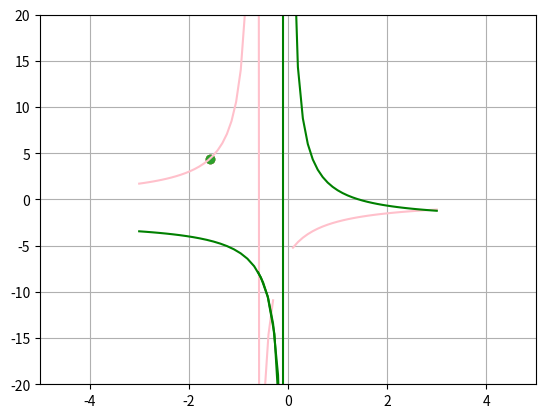

This figure's Python source:
import numpy as np
import scipy.optimize as optimize
import matplotlib.pyplot as plt

u = [8, 10]


def system(x):
    return [0.6 * x[0] * x[1] + 0.4 * x[1] + 0.3 * u[0],
            0.3 * x[0] * x[1] + 0.7 * x[1] - 0.1 * u[1]]


def plt_1(x):
    x2 = (-0.3 * u[0]) / (0.6 * x + 0.4)
    plt.plot(x,  x2, color="pink")


def plt_2(x):
    x2 = (0.1 * u[1] - 0.7 * x) / (0.3 * x)
    plt.plot(x,  x2, color="green")


plt_1(np.linspace(-3, -0.3, 30))
plt_1(np.linspace(0.1, 3, 30))

plt_2(np.linspace(-3, 0, 23))
plt_2(np.linspace(-0.6, 3, 37))

x0 = optimize.fsolve(system, [-2., 0.])
x1 = optimize.fsolve(system, [1., 0.])
x2 = optimize.fsolve(system, [-1., -40.])

print("Balance position:")
print("x0 = ", x0)
print("x1 = ", x1)
print("x2 = ", x2)

print("Check:")
print(system(x0))
print(system(x1))
print(system(x2))

plt.scatter(x0[0], x0[1])
plt.scatter(x1[0], x1[1])
plt.scatter(x2[0], x2[1])

plt.xlim(-5, 5)
plt.ylim(-20, 20)
plt.grid(True)

plt.show()
